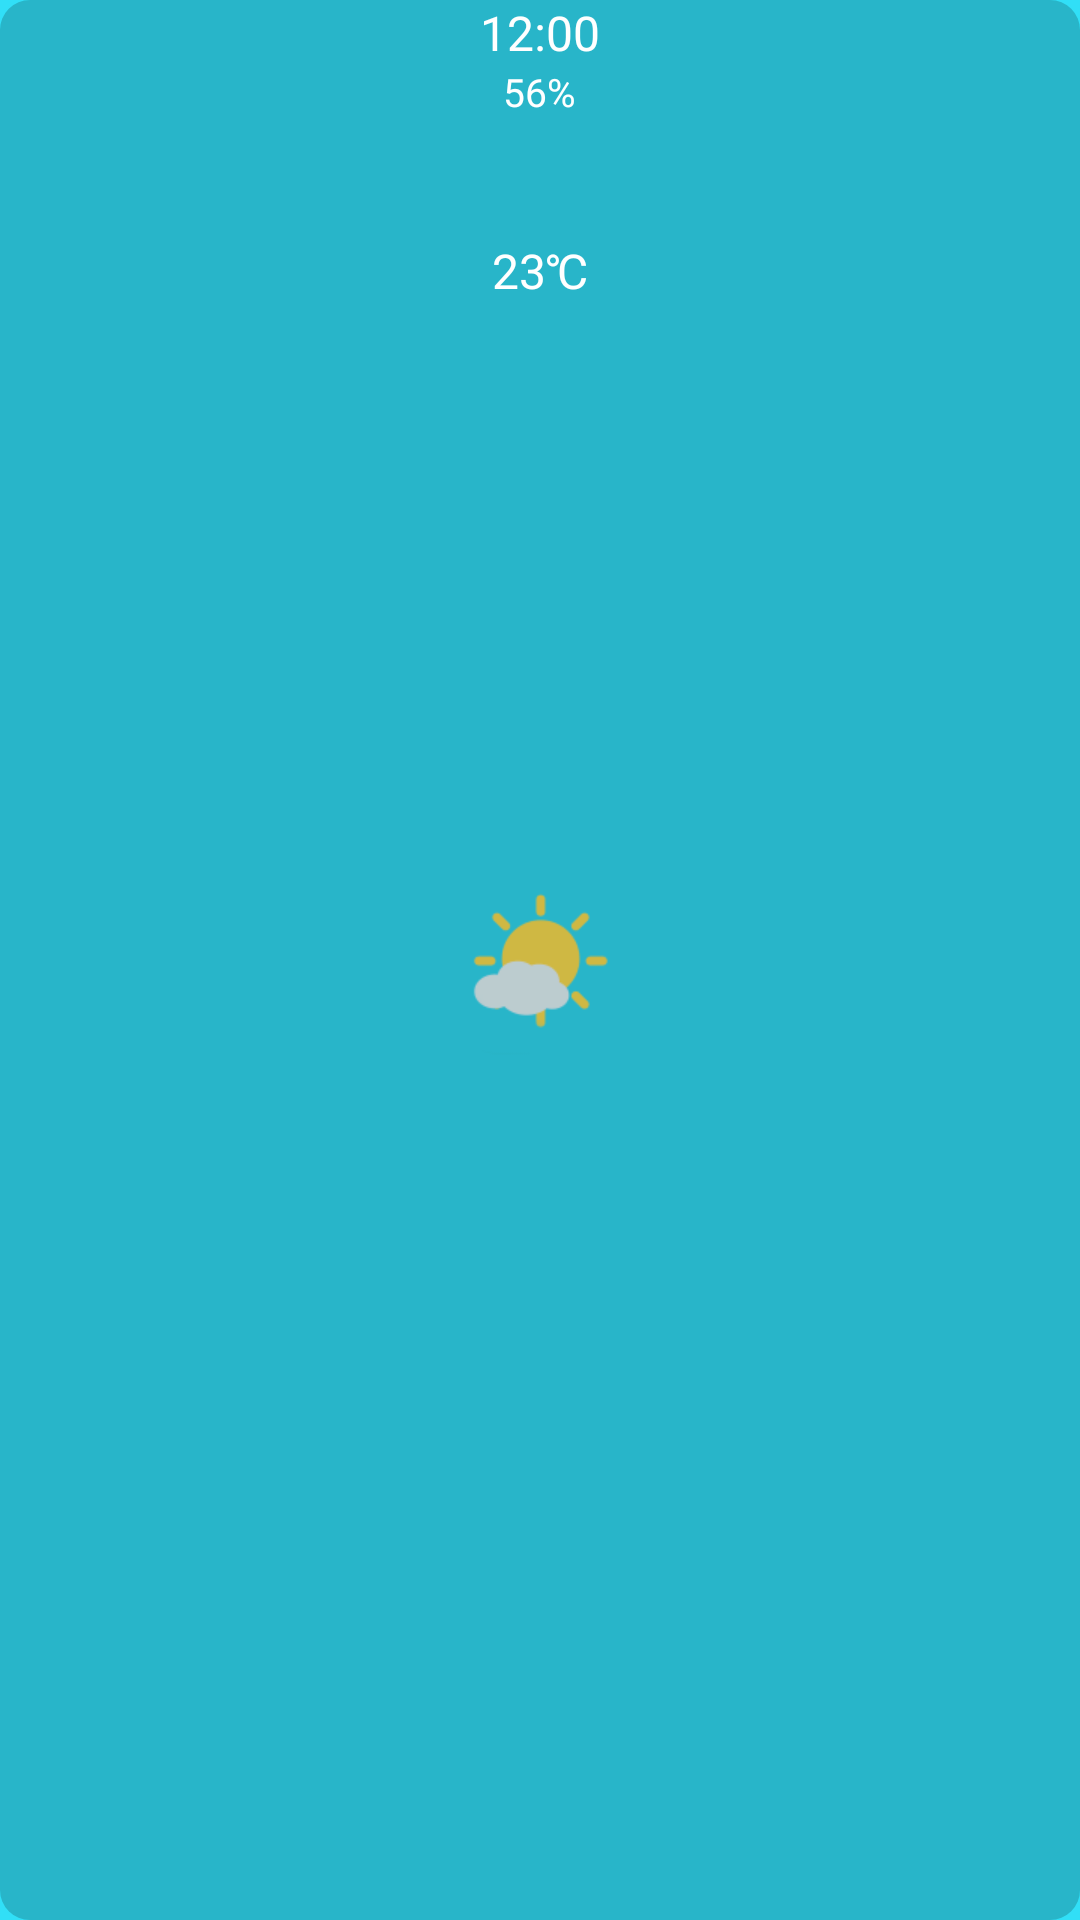

This screen was rendered from an Android layout file. Write that file and the resources it references.
<!-- AndroidManifest.xml: application theme AppTheme -->
<!-- res/layout/rv_item_hour_weather.xml -->
<?xml version="1.0" encoding="utf-8"?>
<LinearLayout xmlns:android="http://schemas.android.com/apk/res/android"
    android:layout_width="80dp"
    android:layout_height="wrap_content"
    android:layout_marginLeft="10dp"
    android:layout_marginVertical="20dp"
    android:background="@drawable/radius_backgroup"
    android:orientation="vertical">

    <RelativeLayout
        android:layout_width="match_parent"
        android:layout_height="wrap_content">

        <TextView
            android:id="@+id/tv_hour"
            android:layout_width="wrap_content"
            android:layout_height="wrap_content"
            android:layout_centerInParent="true"
            android:text="12:00"
            android:textColor="#fff"
            android:textSize="16sp" />
    </RelativeLayout>

    <RelativeLayout
        android:layout_width="match_parent"
        android:layout_height="wrap_content">

        <TextView
            android:id="@+id/tv_per"
            android:layout_width="wrap_content"
            android:layout_height="wrap_content"
            android:layout_centerInParent="true"
            android:text="56%"
            android:textColor="#fff"
            android:textSize="13sp" />
    </RelativeLayout>

    <RelativeLayout
        android:layout_width="match_parent"
        android:layout_height="wrap_content">

        <ImageView
            android:id="@+id/iv_hour_weather"
            android:layout_width="40dp"
            android:layout_height="40dp"
            android:layout_centerInParent="true" />
    </RelativeLayout>

    <RelativeLayout
        android:layout_width="match_parent"
        android:layout_height="wrap_content">

        <TextView
            android:id="@+id/tv_temp"
            android:layout_width="wrap_content"
            android:layout_height="wrap_content"
            android:layout_centerInParent="true"
            android:text="23℃"
            android:textColor="#fff"
            android:textSize="16sp" />
    </RelativeLayout>
</LinearLayout>
<!-- resources referenced by this layout -->
<resources>
  <!-- drawable radius_backgroup (drawable) -->
  <?xml version="1.0" encoding="utf-8"?>
  <shape xmlns:android="http://schemas.android.com/apk/res/android"
      android:shape="rectangle">
      
      <corners
          android:bottomLeftRadius="10dp"
          android:bottomRightRadius="10dp"
          android:topLeftRadius="10dp"
          android:topRightRadius="10dp" />
  
      <solid android:color="@color/colorBackgroup" />
  
  </shape>
  <style name="AppTheme" parent="Theme.AppCompat.Light.NoActionBar">
          
          <item name="colorPrimary">@color/colorPrimary</item>
          <item name="colorPrimaryDark">@color/colorPrimaryDark</item>
          <item name="colorAccent">@color/colorAccent</item>
          <item name="android:windowFullscreen">true</item>
          <item name="android:windowBackground">@drawable/start_backgroup</item>
      </style>
  <color name="colorBackgroup">#30000000</color>
  <color name="colorPrimary">#3F51B5</color>
  <color name="colorPrimaryDark">#303F9F</color>
  <color name="colorAccent">#FF4081</color>
  <!-- drawable start_backgroup: png bitmap (drawable, 4829 bytes) -->
</resources>
